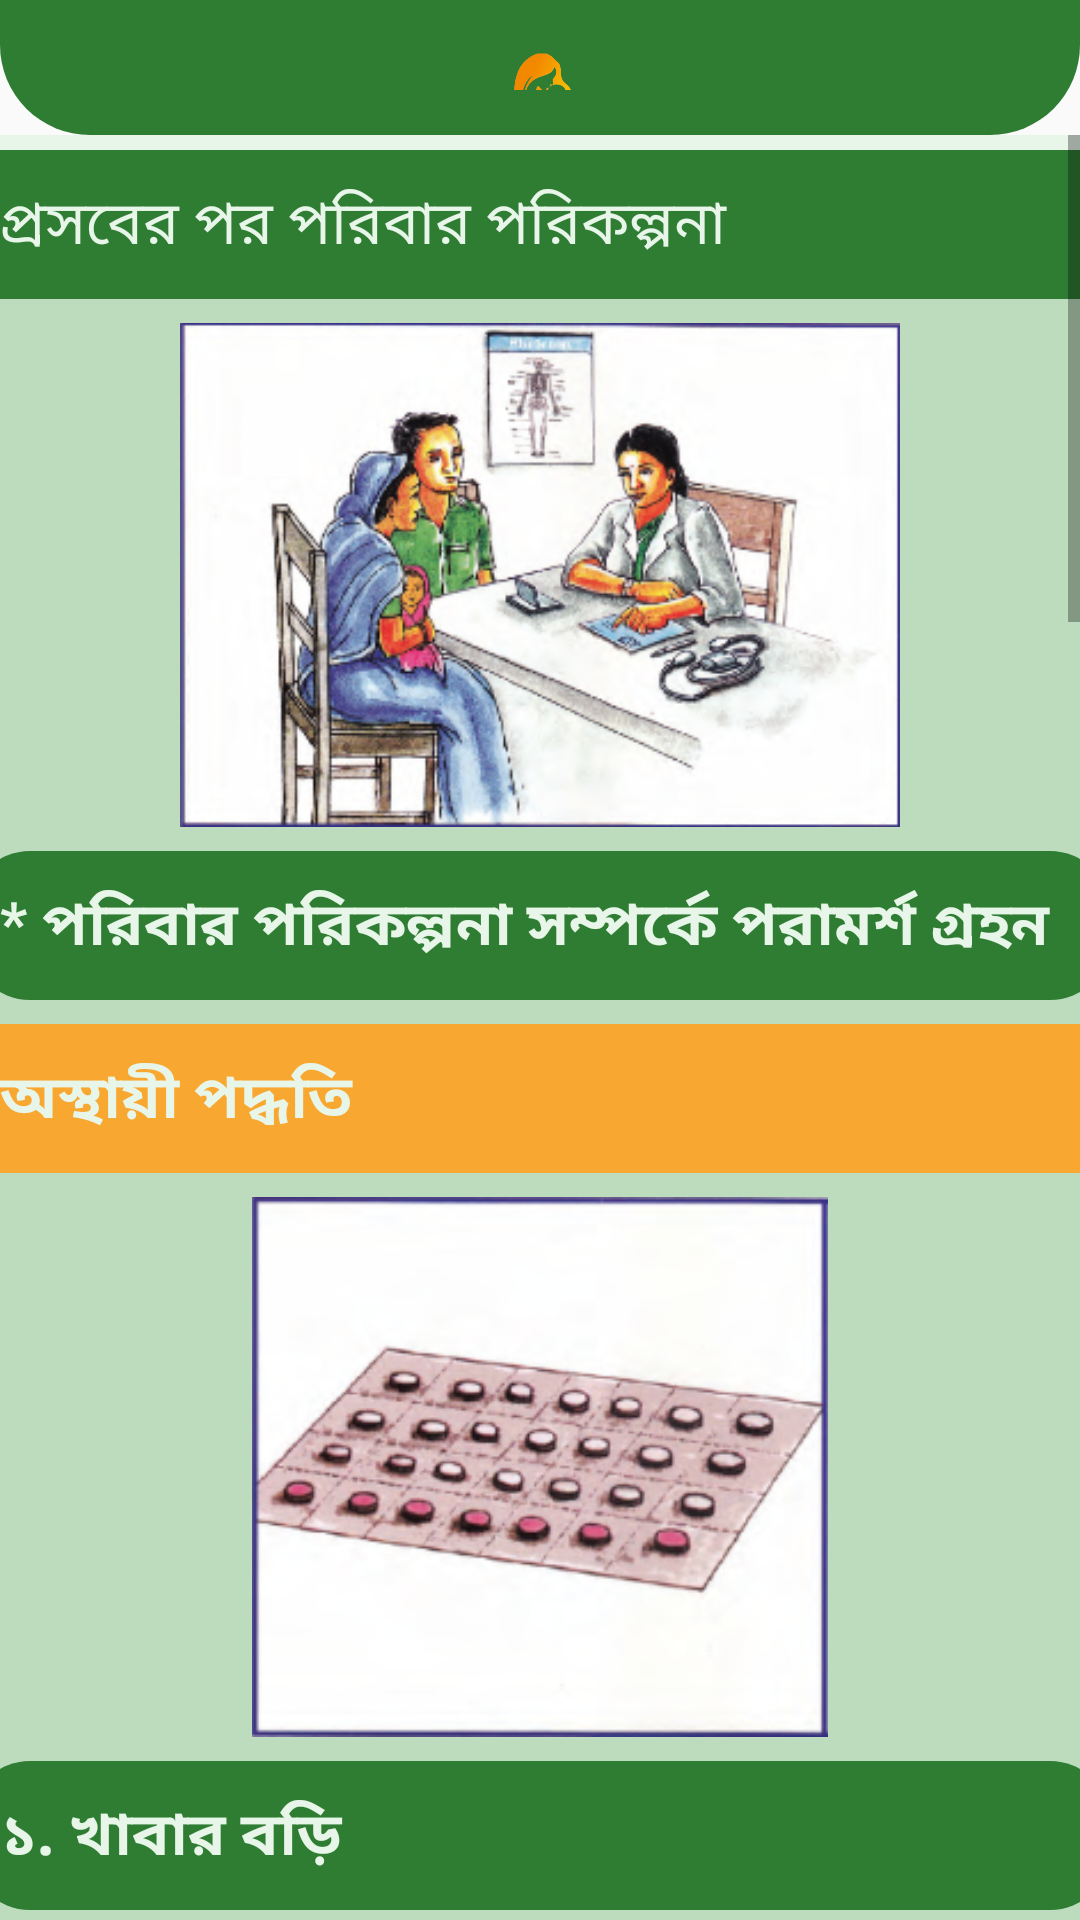

Reconstruct the res/layout file that produces this screen, plus the resources it refers to.
<!-- AndroidManifest.xml: application theme AppTheme -->
<!-- res/layout/activity_firstaid_after_3.xml -->
<?xml version="1.0" encoding="utf-8"?>
<androidx.constraintlayout.widget.ConstraintLayout xmlns:android="http://schemas.android.com/apk/res/android"
    xmlns:app="http://schemas.android.com/apk/res-auto"
    xmlns:tools="http://schemas.android.com/tools"
    android:layout_width="match_parent"
    android:layout_height="match_parent"
    tools:context=".mothers.firstaid.Firstaid_after_3">

    <androidx.constraintlayout.widget.ConstraintLayout
        android:id="@+id/layoutheader"
        android:layout_width="match_parent"
        android:layout_height="wrap_content"
        android:background="@drawable/header_background"
        android:padding="15dp"
        app:layout_constraintTop_toTopOf="parent">

        <LinearLayout
            android:layout_width="match_parent"
            android:layout_height="wrap_content"
            android:layout_marginTop="12dp"
            android:layout_marginBottom="10dp"
            android:background="@drawable/button_background"
            android:gravity="center"
            android:orientation="vertical"
            app:layout_constraintBottom_toBottomOf="parent"
            app:layout_constraintTop_toBottomOf="@id/layoutheader"
            tools:layout_editor_absoluteX="30dp">

            <ImageView
                android:id="@+id/imageView"
                android:layout_width="30dp"
                android:layout_height="30dp"
                android:layout_weight="1"
                android:background="@color/button"
                app:srcCompat="@drawable/logo11" />
        </LinearLayout>
    </androidx.constraintlayout.widget.ConstraintLayout>

    <ScrollView
        android:layout_width="match_parent"
        android:layout_height="0dp"
        android:overScrollMode="never"
        android:scrollbars="vertical"
        app:layout_constraintBottom_toBottomOf="parent"
        app:layout_constraintTop_toBottomOf="@id/layoutheader">


        <LinearLayout
            android:layout_width="match_parent"
            android:layout_height="match_parent"
            android:background="@color/background"
            android:orientation="vertical">

            <LinearLayout
                android:layout_width="380dp"
                android:layout_height="match_parent"
                android:layout_gravity="center"
                android:layout_marginTop="5dp"
                android:background="#BCDCBD"
                android:gravity="center"
                android:orientation="vertical">

                <TextView
                    android:id="@+id/textView18"
                    android:layout_width="match_parent"
                    android:layout_height="wrap_content"
                    android:background="@color/button"
                    android:padding="10dp"
                    android:text="@string/firstaid_baby_system_1"
                    android:textColor="@color/background"
                    android:textSize="20sp" />

                <ImageView
                    android:id="@+id/imageView25"
                    android:layout_width="240dp"
                    android:layout_height="168dp"
                    android:layout_marginTop="8dp"
                    app:srcCompat="@drawable/neyontron_1" />

                <TextView
                    android:id="@+id/textView19"
                    android:layout_width="match_parent"
                    android:layout_height="wrap_content"
                    android:layout_marginTop="8dp"
                    android:background="@drawable/button_background"
                    android:padding="10dp"
                    android:text="@string/firstaid_baby_system_2"
                    android:textColor="@color/background"
                    android:textSize="20sp"
                    android:textStyle="bold" />

                <TextView
                    android:id="@+id/textView7"
                    android:layout_width="match_parent"
                    android:layout_height="wrap_content"
                    android:layout_marginTop="8dp"
                    android:background="@color/yollow"
                    android:padding="10dp"
                    android:text="@string/firstaid_baby_system_3"
                    android:textColor="@color/background"
                    android:textSize="20sp"
                    android:textStyle="bold" />

                <ImageView
                    android:id="@+id/imageView5"
                    android:layout_width="match_parent"
                    android:layout_height="180dp"
                    android:layout_marginTop="8dp"
                    app:srcCompat="@drawable/neyontron_2" />

                <TextView
                    android:id="@+id/textView8"
                    android:layout_width="match_parent"
                    android:layout_height="wrap_content"
                    android:layout_marginTop="8dp"
                    android:background="@drawable/button_background"
                    android:padding="10dp"
                    android:text="@string/firstaid_baby_system_4"
                    android:textColor="@color/background"
                    android:textSize="20sp"
                    android:textStyle="bold" />

                <ImageView
                    android:id="@+id/imageView6"
                    android:layout_width="240dp"
                    android:layout_height="180dp"
                    android:layout_marginTop="8dp"
                    app:srcCompat="@drawable/neyontron_3" />

                <TextView
                    android:id="@+id/textView9"
                    android:layout_width="match_parent"
                    android:layout_height="wrap_content"
                    android:layout_marginTop="8dp"
                    android:background="@drawable/button_background"
                    android:padding="10dp"
                    android:text="@string/firstaid_baby_system_5"
                    android:textColor="@color/background"
                    android:textSize="20sp"
                    android:textStyle="bold" />
                <TextView
                    android:id="@+id/textView12"
                    android:layout_width="match_parent"
                    android:layout_height="wrap_content"
                    android:layout_marginTop="8dp"
                    android:background="@color/yollow"
                    android:padding="10dp"
                    android:text="@string/firstaid_baby_system_6"
                    android:textColor="@color/background"
                    android:textSize="20sp"
                    android:textStyle="bold" />

                <ImageView
                    android:id="@+id/imageView7"
                    android:layout_width="240dp"
                    android:layout_height="180dp"
                    android:layout_marginTop="8dp"
                    app:srcCompat="@drawable/neyontron_4" />

                <TextView
                    android:id="@+id/textView10"
                    android:layout_width="match_parent"
                    android:layout_height="wrap_content"
                    android:layout_marginTop="8dp"
                    android:background="@drawable/button_background"
                    android:padding="10dp"
                    android:text="@string/firstaid_baby_system_7"
                    android:textColor="@color/background"
                    android:textSize="20sp"
                    android:textStyle="bold" />

                <ImageView
                    android:id="@+id/imageView8"
                    android:layout_width="240dp"
                    android:layout_height="180dp"
                    android:layout_marginTop="8dp"
                    app:srcCompat="@drawable/neyontron_5" />

                <TextView
                    android:id="@+id/textView11"
                    android:layout_width="match_parent"
                    android:layout_height="wrap_content"
                    android:layout_marginTop="8dp"
                    android:background="@drawable/button_background"
                    android:padding="10dp"
                    android:text="@string/firstaid_baby_system_8"
                    android:textColor="@color/background"
                    android:textSize="20sp"
                    android:textStyle="bold" />

                <ImageView
                    android:id="@+id/imageView9"
                    android:layout_width="240dp"
                    android:layout_height="180dp"
                    android:layout_marginTop="8dp"
                    app:srcCompat="@drawable/neyontron_6" />

                <TextView
                    android:id="@+id/textView13"
                    android:layout_width="match_parent"
                    android:layout_height="wrap_content"
                    android:layout_marginTop="8dp"
                    android:background="@drawable/button_background"
                    android:padding="10dp"
                    android:text="@string/firstaid_baby_system_9"
                    android:textColor="@color/background"
                    android:textSize="20sp"
                    android:textStyle="bold" />

                <TextView
                    android:id="@+id/textView14"
                    android:layout_width="match_parent"
                    android:layout_height="wrap_content"
                    android:layout_marginTop="8dp"
                    android:background="@color/yollow"
                    android:padding="10dp"
                    android:text="@string/firstaid_baby_system_10"
                    android:textColor="@color/background"
                    android:textSize="20sp"
                    android:textStyle="bold" />
                <ImageView
                    android:id="@+id/imageView10"
                    android:layout_width="240dp"
                    android:layout_height="180dp"
                    android:layout_marginTop="8dp"
                    app:srcCompat="@drawable/neyontron_7"/>

                <TextView
                    android:id="@+id/textView15"
                    android:layout_width="match_parent"
                    android:layout_height="wrap_content"
                    android:layout_marginTop="8dp"
                    android:background="@drawable/button_background"
                    android:padding="10dp"
                    android:text="@string/firstaid_baby_system_11"
                    android:textColor="@color/background"
                    android:textSize="20sp"
                    android:textStyle="bold" />
                <ImageView
                    android:id="@+id/imageView11"
                    android:layout_width="240dp"
                    android:layout_height="180dp"
                    android:layout_marginTop="8dp"
                    app:srcCompat="@drawable/neyontron_8"/>

                <TextView
                    android:id="@+id/textView16"
                    android:layout_width="match_parent"
                    android:layout_height="wrap_content"
                    android:layout_marginTop="8dp"
                    android:background="@drawable/button_background"
                    android:padding="10dp"
                    android:text="@string/firstaid_baby_system_12"
                    android:textColor="@color/background"
                    android:textSize="20sp"
                    android:textStyle="bold" />

            </LinearLayout>
        </LinearLayout>
    </ScrollView>

</androidx.constraintlayout.widget.ConstraintLayout>
<!-- resources referenced by this layout -->
<resources>
  <color name="background">#e8f5e9</color>
  <color name="button">#2e7d32</color>
  <color name="yollow">#F8A731</color>
  <!-- drawable button_background (drawable) -->
  <?xml version="1.0" encoding="utf-8"?>
  <shape xmlns:android="http://schemas.android.com/apk/res/android">
  
      <corners android:radius="20dp" />
      <solid android:color="@color/button"/>
  
  </shape>
  <!-- drawable header_background (drawable) -->
  <?xml version="1.0" encoding="utf-8"?>
  <shape xmlns:android="http://schemas.android.com/apk/res/android"
      android:shape="rectangle">
  
      <solid android:color="@color/button"/>
      <corners
          android:bottomLeftRadius="30dp"
          android:bottomRightRadius="30dp"/>
  </shape>
  <!-- drawable logo11: png bitmap (drawable, 40488 bytes) -->
  <!-- drawable neyontron_1: png bitmap (drawable, 100880 bytes) -->
  <!-- drawable neyontron_2: png bitmap (drawable, 62244 bytes) -->
  <!-- drawable neyontron_3: png bitmap (drawable, 57994 bytes) -->
  <!-- drawable neyontron_4: png bitmap (drawable, 39679 bytes) -->
  <!-- drawable neyontron_5: png bitmap (drawable, 51055 bytes) -->
  <!-- drawable neyontron_6: png bitmap (drawable, 65437 bytes) -->
  <!-- drawable neyontron_7: png bitmap (drawable, 78741 bytes) -->
  <!-- drawable neyontron_8: png bitmap (drawable, 87880 bytes) -->
  <string name="firstaid_baby_system_1">প্রসবের পর পরিবার পরিকল্পনা </string>
  <string name="firstaid_baby_system_10">স্থায়ী পদ্ধতি</string>
  <string name="firstaid_baby_system_11">১.  টিউবেকটমি </string>
  <string name="firstaid_baby_system_12">২.  এন এস ভি </string>
  <string name="firstaid_baby_system_2">*  পরিবার পরিকল্পনা সম্পর্কে পরামর্শ গ্রহন </string>
  <string name="firstaid_baby_system_3">অস্থায়ী পদ্ধতি</string>
  <string name="firstaid_baby_system_4">১.  খাবার বড়ি</string>
  <string name="firstaid_baby_system_5">২.  কনডম</string>
  <string name="firstaid_baby_system_6">দীর্ঘমেয়াদী পদ্ধতি</string>
  <string name="firstaid_baby_system_7">১.  আইইউডি</string>
  <string name="firstaid_baby_system_8">২.  ইনজেকশন </string>
  <string name="firstaid_baby_system_9">৩.  ইমপ্ল্যান্ট </string>
  <style name="AppTheme" parent="Theme.AppCompat.Light.DarkActionBar">
          
          <item name="colorPrimary">@color/button</item>
          <item name="colorPrimaryDark">@color/button</item>
          <item name="colorAccent">@color/colorAccent</item>
  
  
      </style>
  <color name="colorAccent">#03DAC5</color>
</resources>
